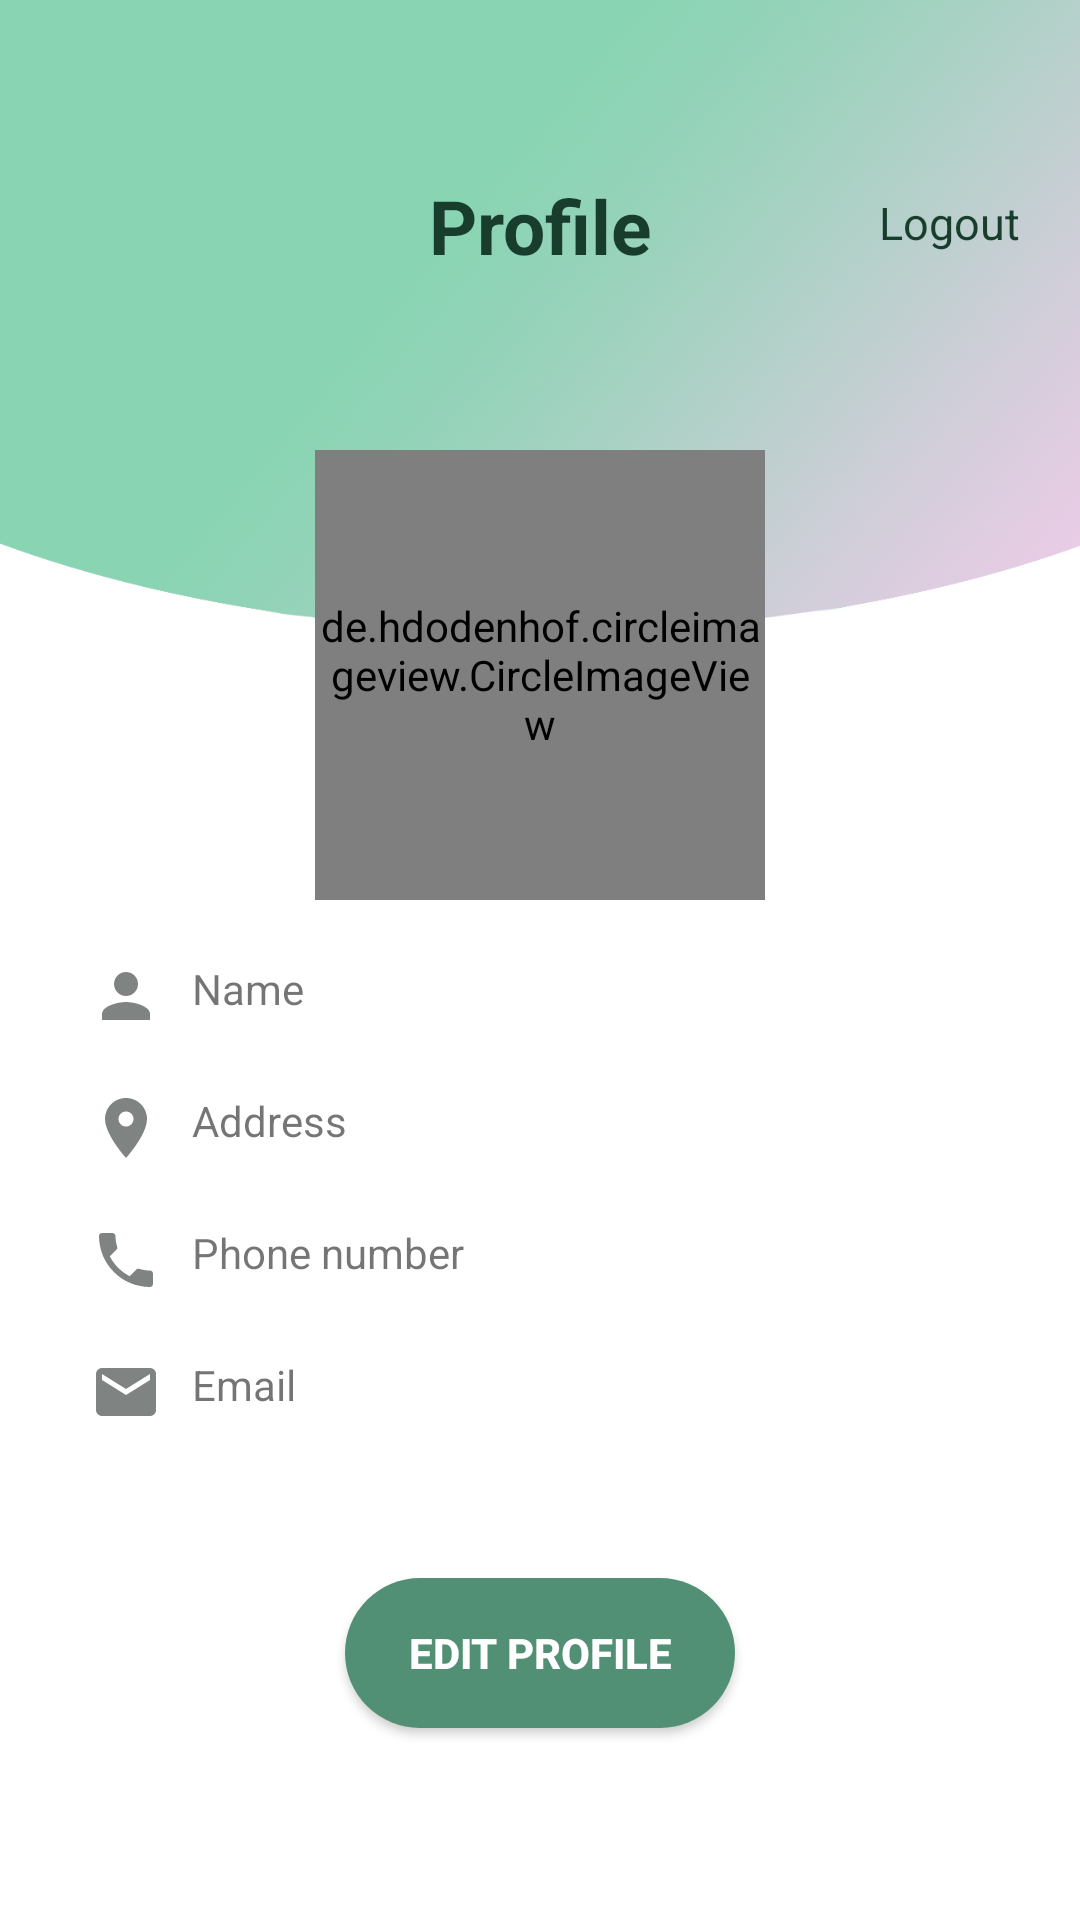

This screen was rendered from an Android layout file. Write that file and the resources it references.
<!-- AndroidManifest.xml: application theme Theme.Midterm_Project -->
<!-- res/layout/fragment_profile.xml -->
<?xml version="1.0" encoding="utf-8"?>
<androidx.constraintlayout.widget.ConstraintLayout xmlns:android="http://schemas.android.com/apk/res/android"
    xmlns:app="http://schemas.android.com/apk/res-auto"
    xmlns:tools="http://schemas.android.com/tools"
    android:layout_width="match_parent"
    android:layout_height="match_parent"
    android:background="@drawable/profile_bg1">

    <TextView
        android:id="@+id/textView8"
        android:layout_width="wrap_content"
        android:layout_height="wrap_content"
        android:layout_gravity="center"
        android:layout_margin="10dp"
        android:layout_weight="100"
        android:gravity="center"
        android:text="Profile"
        android:textColor="#183d2c"
        android:textSize="25dp"
        android:textStyle="bold"
        app:layout_constraintBottom_toTopOf="@+id/picture"
        app:layout_constraintEnd_toEndOf="parent"
        app:layout_constraintStart_toStartOf="parent"
        app:layout_constraintTop_toTopOf="parent" />

    <TextView
        android:id="@+id/logout"
        android:layout_width="wrap_content"
        android:layout_height="wrap_content"
        android:layout_marginTop="64dp"
        android:layout_marginEnd="20dp"
        android:layout_weight="1"
        android:gravity="center"
        android:text="Logout"
        android:textColor="#183d2c"
        android:textSize="15dp"
        app:layout_constraintEnd_toEndOf="parent"
        app:layout_constraintHorizontal_bias="1"
        app:layout_constraintStart_toEndOf="@+id/textView8"
        app:layout_constraintTop_toTopOf="parent" />

    <de.hdodenhof.circleimageview.CircleImageView
        android:id="@+id/picture"
        android:layout_width="150dp"
        android:layout_height="150dp"
        android:layout_marginTop="150dp"
        app:layout_constraintEnd_toEndOf="parent"
        app:layout_constraintStart_toStartOf="parent"
        app:layout_constraintTop_toTopOf="parent"
        android:src="@drawable/avatar"
    />

    <TextView
        android:id="@+id/person_name"
        android:layout_width="match_parent"
        android:layout_height="wrap_content"
        app:layout_constraintEnd_toEndOf="parent"
        app:layout_constraintStart_toStartOf="parent"
        app:layout_constraintTop_toBottomOf="@+id/picture"
        android:drawableStart="@drawable/ic_baseline_person_24"
        android:drawablePadding="10dp"
        android:layout_marginTop="20dp"
        android:layout_marginStart="30dp"
        android:layout_marginEnd="30dp"
        android:text="Name"
        />

    <TextView
        android:id="@+id/person_phone"
        android:layout_width="match_parent"
        android:layout_height="wrap_content"
        app:layout_constraintEnd_toEndOf="parent"
        app:layout_constraintStart_toStartOf="parent"
        app:layout_constraintTop_toBottomOf="@+id/person_name"
        android:drawableStart="@drawable/ic_baseline_location_on_24"
        android:drawablePadding="10dp"
        android:gravity="start"
        android:layout_marginTop="20dp"
        android:layout_marginStart="30dp"
        android:layout_marginEnd="30dp"
        android:text="Address"
        />

    <TextView
        android:id="@+id/person_address"
        android:layout_width="match_parent"
        android:layout_height="wrap_content"
        app:layout_constraintEnd_toEndOf="parent"
        app:layout_constraintStart_toStartOf="parent"
        app:layout_constraintTop_toBottomOf="@+id/person_phone"
        android:drawableStart="@drawable/ic_baseline_phone_24"
        android:drawablePadding="10dp"
        android:gravity="start"
        android:layout_marginTop="20dp"
        android:layout_marginStart="30dp"
        android:layout_marginEnd="30dp"
        android:text="Phone number"
        />

    <TextView
        android:id="@+id/person_email"
        android:layout_width="match_parent"
        android:layout_height="wrap_content"
        app:layout_constraintEnd_toEndOf="parent"
        app:layout_constraintStart_toStartOf="parent"
        app:layout_constraintTop_toBottomOf="@+id/person_address"
        android:drawableStart="@drawable/ic_baseline_email_24"
        android:drawablePadding="10dp"
        android:gravity="start"
        android:layout_marginTop="20dp"
        android:layout_marginStart="30dp"
        android:layout_marginEnd="30dp"
        android:text="Email"
        />

    <android.widget.Button
        android:id="@+id/editProfile"
        android:layout_width="130dp"
        android:layout_height="50dp"
        android:layout_marginTop="50dp"
        android:background="@drawable/button_normal"
        android:text="Edit Profile"
        android:textColor="@color/white"
        android:textStyle="bold"
        app:layout_constraintEnd_toEndOf="parent"
        app:layout_constraintStart_toStartOf="parent"
        app:layout_constraintTop_toBottomOf="@+id/person_email" />

</androidx.constraintlayout.widget.ConstraintLayout>
<!-- resources referenced by this layout -->
<resources>
  <!-- drawable avatar: png bitmap (drawable-v24, 38384 bytes) -->
  <!-- drawable button_normal (drawable) -->
  <?xml version="1.0" encoding="utf-8"?>
  <shape xmlns:android="http://schemas.android.com/apk/res/android" android:shape="rectangle">
      <solid android:color="#529075"/>
      <corners android:radius="30dp"/>
  </shape>
  <!-- drawable ic_baseline_email_24 (drawable-v24) -->
  <vector android:height="24dp" android:tint="#7F8482"
      android:viewportHeight="24" android:viewportWidth="24"
      android:width="24dp" xmlns:android="http://schemas.android.com/apk/res/android">
      <path android:fillColor="@android:color/white" android:pathData="M20,4L4,4c-1.1,0 -1.99,0.9 -1.99,2L2,18c0,1.1 0.9,2 2,2h16c1.1,0 2,-0.9 2,-2L22,6c0,-1.1 -0.9,-2 -2,-2zM20,8l-8,5 -8,-5L4,6l8,5 8,-5v2z"/>
  </vector>
  <!-- drawable ic_baseline_location_on_24 (drawable-v24) -->
  <vector android:height="24dp" android:tint="#7F8482"
      android:viewportHeight="24" android:viewportWidth="24"
      android:width="24dp" xmlns:android="http://schemas.android.com/apk/res/android">
      <path android:fillColor="@android:color/white" android:pathData="M12,2C8.13,2 5,5.13 5,9c0,5.25 7,13 7,13s7,-7.75 7,-13c0,-3.87 -3.13,-7 -7,-7zM12,11.5c-1.38,0 -2.5,-1.12 -2.5,-2.5s1.12,-2.5 2.5,-2.5 2.5,1.12 2.5,2.5 -1.12,2.5 -2.5,2.5z"/>
  </vector>
  <!-- drawable ic_baseline_person_24 (drawable-v24) -->
  <vector android:height="24dp" android:tint="#7F8482"
      android:viewportHeight="24" android:viewportWidth="24"
      android:width="24dp" xmlns:android="http://schemas.android.com/apk/res/android">
      <path android:fillColor="@android:color/white" android:pathData="M12,12c2.21,0 4,-1.79 4,-4s-1.79,-4 -4,-4 -4,1.79 -4,4 1.79,4 4,4zM12,14c-2.67,0 -8,1.34 -8,4v2h16v-2c0,-2.66 -5.33,-4 -8,-4z"/>
  </vector>
  <!-- drawable ic_baseline_phone_24 (drawable-v24) -->
  <vector android:height="24dp" android:tint="#7F8482"
      android:viewportHeight="24" android:viewportWidth="24"
      android:width="24dp" xmlns:android="http://schemas.android.com/apk/res/android">
      <path android:fillColor="@android:color/white" android:pathData="M6.62,10.79c1.44,2.83 3.76,5.14 6.59,6.59l2.2,-2.2c0.27,-0.27 0.67,-0.36 1.02,-0.24 1.12,0.37 2.33,0.57 3.57,0.57 0.55,0 1,0.45 1,1V20c0,0.55 -0.45,1 -1,1 -9.39,0 -17,-7.61 -17,-17 0,-0.55 0.45,-1 1,-1h3.5c0.55,0 1,0.45 1,1 0,1.25 0.2,2.45 0.57,3.57 0.11,0.35 0.03,0.74 -0.25,1.02l-2.2,2.2z"/>
  </vector>
  <!-- drawable profile_bg1: png bitmap (drawable-v24, 400494 bytes) -->
  <style name="Theme.Midterm_Project" parent="Theme.MaterialComponents.DayNight.NoActionBar">
          
          <item name="android:windowTranslucentStatus">true</item>
          <item name="android:windowTranslucentNavigation">true</item>
          
          
          
      </style>
  <!-- not gathered from this repository: default colours our renderer supplied (Android Studio template values) -->
  <color name="white">#FFFFFFFF</color>
</resources>
